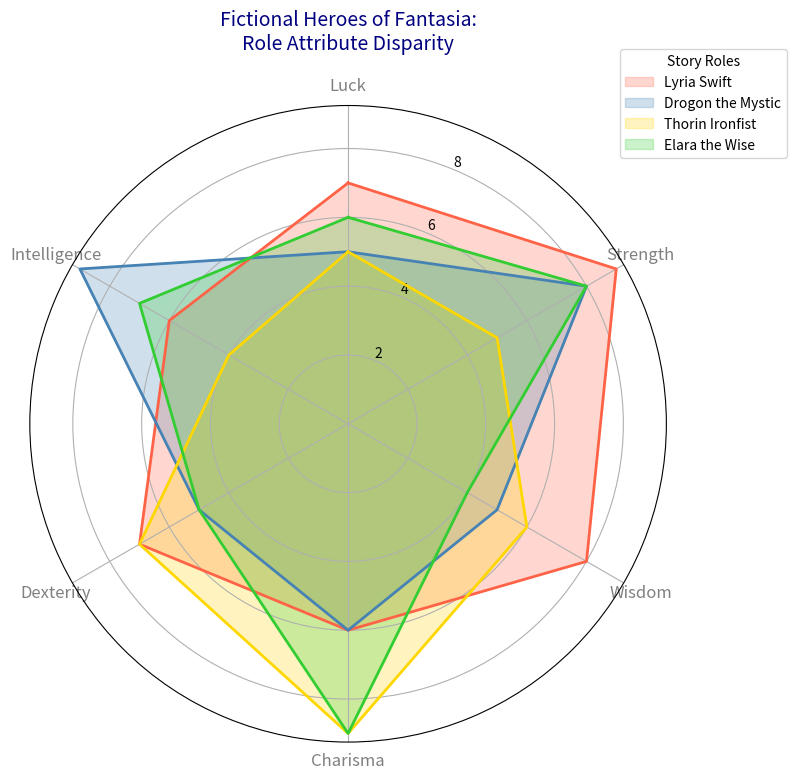

Python code for this plot:
import matplotlib.pyplot as plt
import numpy as np

characters = ['Lyria Swift', 'Drogon the Mystic', 'Thorin Ironfist', 'Elara the Wise']
categories = ['Luck', 'Strength', 'Wisdom', 'Charisma', 'Dexterity', 'Intelligence']
num_categories = len(categories)

elara_attributes = [6, 8, 4, 9, 5, 7]
thorin_attributes = [5, 5, 6, 9, 7, 4]
lyria_attributes = [7, 9, 8, 6, 7, 6]
drogon_attributes = [5, 8, 5, 6, 5, 9]

data = [lyria_attributes, drogon_attributes, thorin_attributes, elara_attributes]
data_with_closure = [d + [d[0]] for d in data]

angles = np.linspace(0, 2 * np.pi, num_categories, endpoint=False).tolist()
angles += angles[:1]

fig, ax = plt.subplots(figsize=(8, 8), subplot_kw=dict(polar=True))
ax.set_theta_offset(np.pi / 2)
ax.set_theta_direction(-1)

colors = ['#FF6347', '#4682B4', '#FFD700', '#32CD32']
for i, attribute_values in enumerate(data_with_closure):
    ax.fill(angles, attribute_values, color=colors[i], alpha=0.25, label=characters[i])
    ax.plot(angles, attribute_values, color=colors[i], linewidth=2)

plt.xticks(angles[:-1], categories, color='grey', size=12)
plt.title('Fictional Heroes of Fantasia:\nRole Attribute Disparity', size=14, color='navy', pad=20)
plt.legend(loc='upper right', bbox_to_anchor=(1.2, 1.1), fontsize=10, title='Story Roles')

plt.tight_layout()
plt.show()
